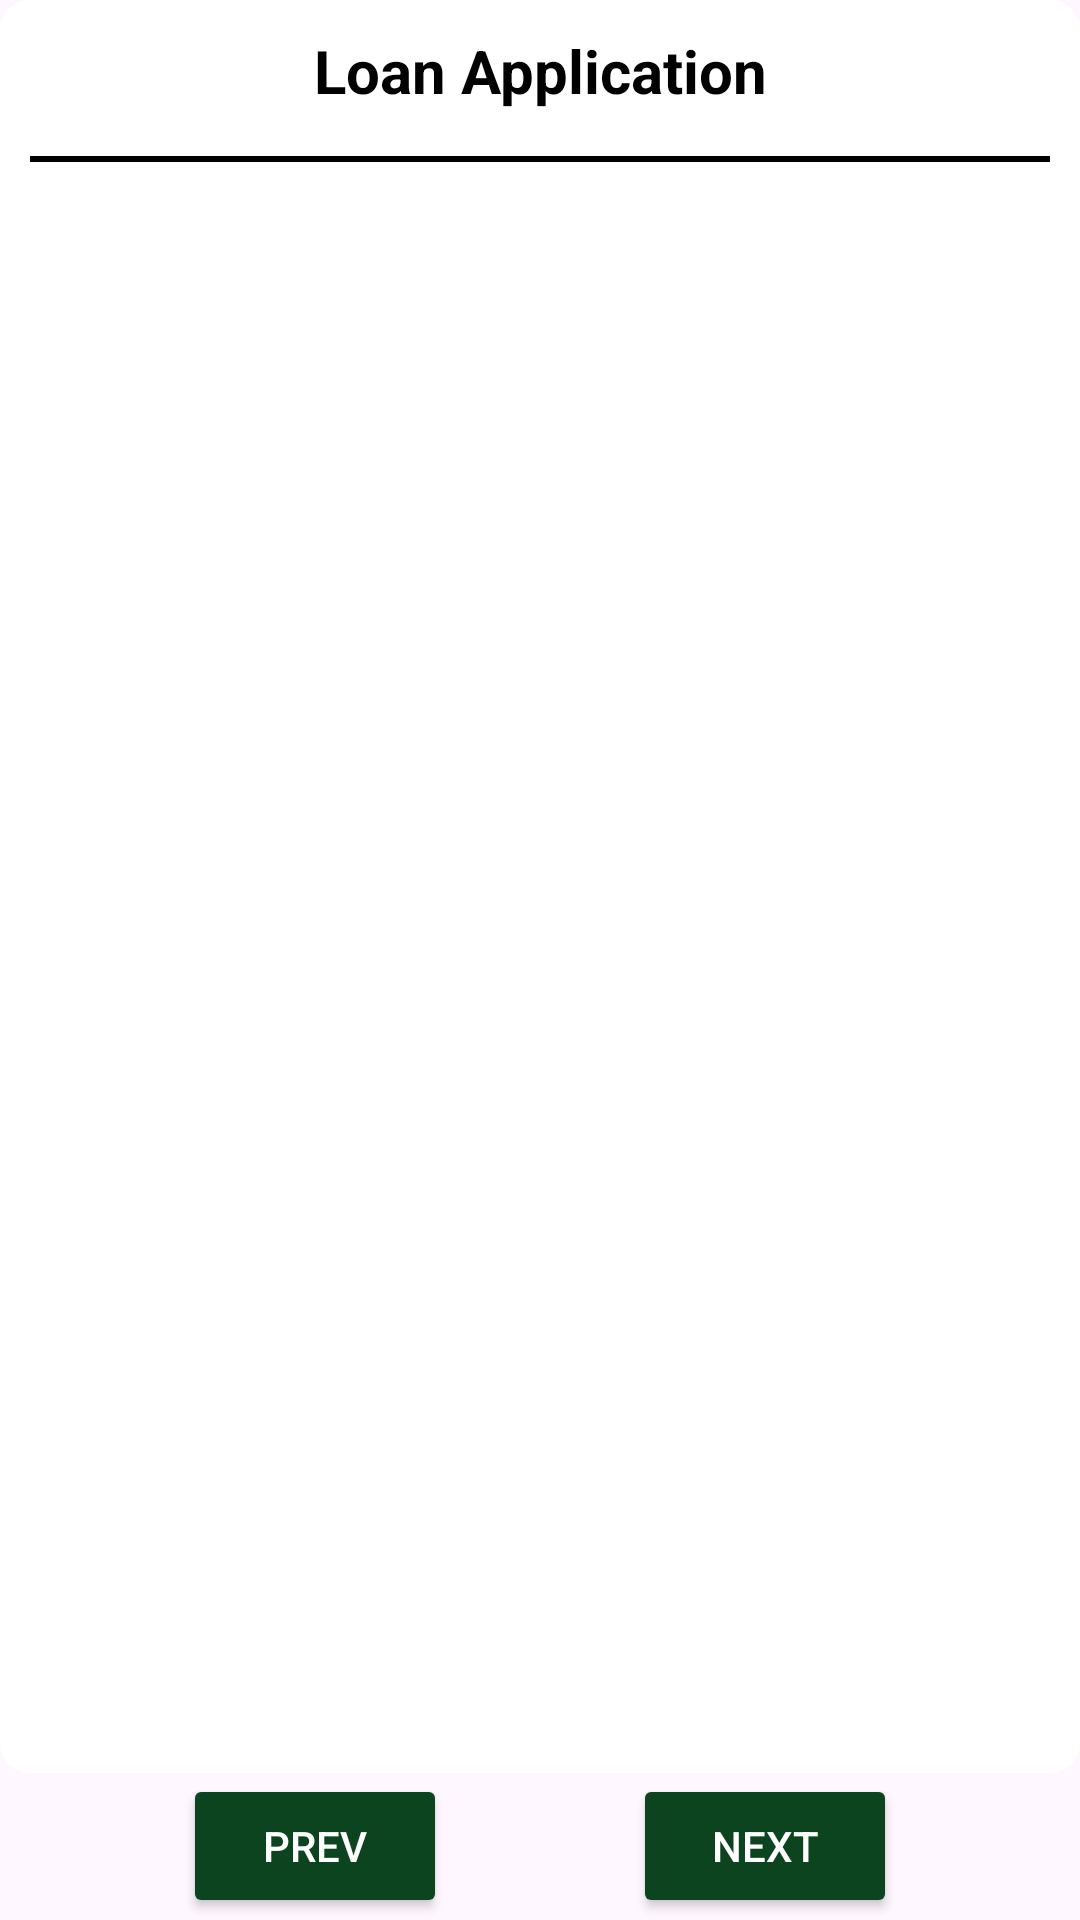

Produce the Android XML layout that renders to this screen, including the resource entries it uses.
<!-- AndroidManifest.xml: application theme Theme.Appv1 -->
<!-- res/layout/loan_application_activity.xml -->
<?xml version="1.0" encoding="utf-8"?>
<LinearLayout xmlns:android="http://schemas.android.com/apk/res/android"
		android:layout_width="match_parent"
		android:layout_height="match_parent"
		xmlns:app="http://schemas.android.com/apk/res-auto"
		android:orientation="vertical">

	 <LinearLayout
			 android:layout_width="match_parent"
			 android:layout_height="match_parent"
			 android:layout_margin="0dp"
			 android:padding="10dp"
			 android:layout_weight="1"
			 android:background="@drawable/white_card_background_selector"
			 android:orientation="vertical">

		  <LinearLayout
				  android:id="@+id/personal_details_header"
				  android:layout_width="match_parent"
				  android:layout_height="wrap_content"
				  android:layout_marginBottom="10dp"
				  android:orientation="horizontal">
				    <TextView
						    android:layout_weight="1"
						    android:layout_width="wrap_content"
						    android:layout_height="wrap_content"
						    android:text="@string/loan_app"
						    android:gravity="center"
						    android:textColor="@color/design_default_color_on_secondary"
						    android:textSize="20dp"
						    android:textStyle="bold" />
			  </LinearLayout>


				 <View
						 android:layout_width="match_parent"
						 android:layout_marginTop="5dp"
						 android:layout_marginBottom="10dp"
						 android:layout_height="2dp"
						 android:background="@color/black" />



	<LinearLayout
			android:layout_width="match_parent"
			android:layout_height="match_parent"
			android:layout_gravity="center"
			android:orientation="vertical">

            <FrameLayout
		            android:id="@+id/loan_app_fragment_ph"
		            android:layout_width="match_parent"
		            android:layout_height="match_parent"
		            app:layout_behavior="@string/appbar_scrolling_view_behavior" />

        </LinearLayout>


	 </LinearLayout>


	 <LinearLayout
			 android:layout_width="300dp"
			 android:layout_height="match_parent"
			 android:layout_weight="12"
			 android:layout_gravity="center"
			 android:gravity="center"
			 android:orientation="horizontal">

			   <LinearLayout
					   android:id="@+id/loan_app_prev_layout"
					   android:layout_width="match_parent"
					   android:layout_height="match_parent"
					   android:layout_gravity="center"
					   android:gravity="center"
					   android:layout_weight="1"
					   android:orientation="horizontal">
						<Button
								android:id="@+id/loan_app_previous"
								android:layout_width="wrap_content"
								android:layout_height="wrap_content"
								android:textColor="@color/white"
							android:backgroundTint="@color/primary_green"
								android:text="@string/prev" />
			   </LinearLayout>

			   <LinearLayout
					   android:id="@+id/loan_app_next_layout"
					   android:layout_width="match_parent"
					   android:layout_height="match_parent"
					   android:layout_gravity="center"
					   android:layout_weight="1"
					   android:gravity="center"
					   android:orientation="horizontal">
						<Button
								android:id="@+id/loan_app_next"
								android:layout_width="wrap_content"
							android:backgroundTint="@color/primary_green"
								android:layout_height="wrap_content"
								android:textColor="@color/white"
								android:text="@string/next" />
			   </LinearLayout>

		  <LinearLayout
				  android:id="@+id/loan_app_submit_layout"
				  android:layout_width="match_parent"
				  android:layout_height="match_parent"
				  android:layout_gravity="center"
				  android:layout_weight="1"
				  android:visibility="gone"
				  android:gravity="center"
				  android:orientation="horizontal">
						<Button
								android:id="@+id/loan_app_submit"
								android:layout_width="wrap_content"
								android:layout_height="wrap_content"
								android:textColor="@color/white"
								android:text="@string/submit" />
			   </LinearLayout>

	 </LinearLayout>


</LinearLayout>
<!-- resources referenced by this layout -->
<resources>
  <color name="black">#FF000000</color>
  <color name="primary_green">#0C4420</color>
  <color name="white">#FFFFFFFF</color>
  <!-- drawable white_card_background_selector (drawable) -->
  <?xml version="1.0" encoding="utf-8"?>
  <selector xmlns:android="http://schemas.android.com/apk/res/android">
      <item android:drawable="@drawable/white_card_background" />
  </selector>
  <string name="loan_app">Loan Application</string>
  <string name="next">next</string>
  <string name="prev">prev</string>
  <string name="submit">Submit</string>
  <style name="Theme.Appv1" parent="Base.Theme.Appv1" />
  <!-- drawable white_card_background (drawable) -->
  <?xml version="1.0" encoding="utf-8"?>
  <layer-list xmlns:android="http://schemas.android.com/apk/res/android">
      <item>
          <shape android:shape="rectangle">
              <solid android:color="@color/white" />
              <corners android:radius="10dp" />
          </shape>
      </item>
  
      <item
          android:bottom="2dp"
          android:left="0dp"
          android:right="0dp"
          android:top="0dp">
          <shape android:shape="rectangle">
              <solid android:color="@color/white" />
              <corners android:radius="10dp" />
          </shape>
      </item>
  </layer-list>
  <style name="Base.Theme.Appv1" parent="Theme.Material3.DayNight.NoActionBar">
          <item name="android:statusBarColor">@color/light_green</item>
          
          
      </style>
  <color name="light_green">#228F2C</color>
</resources>
